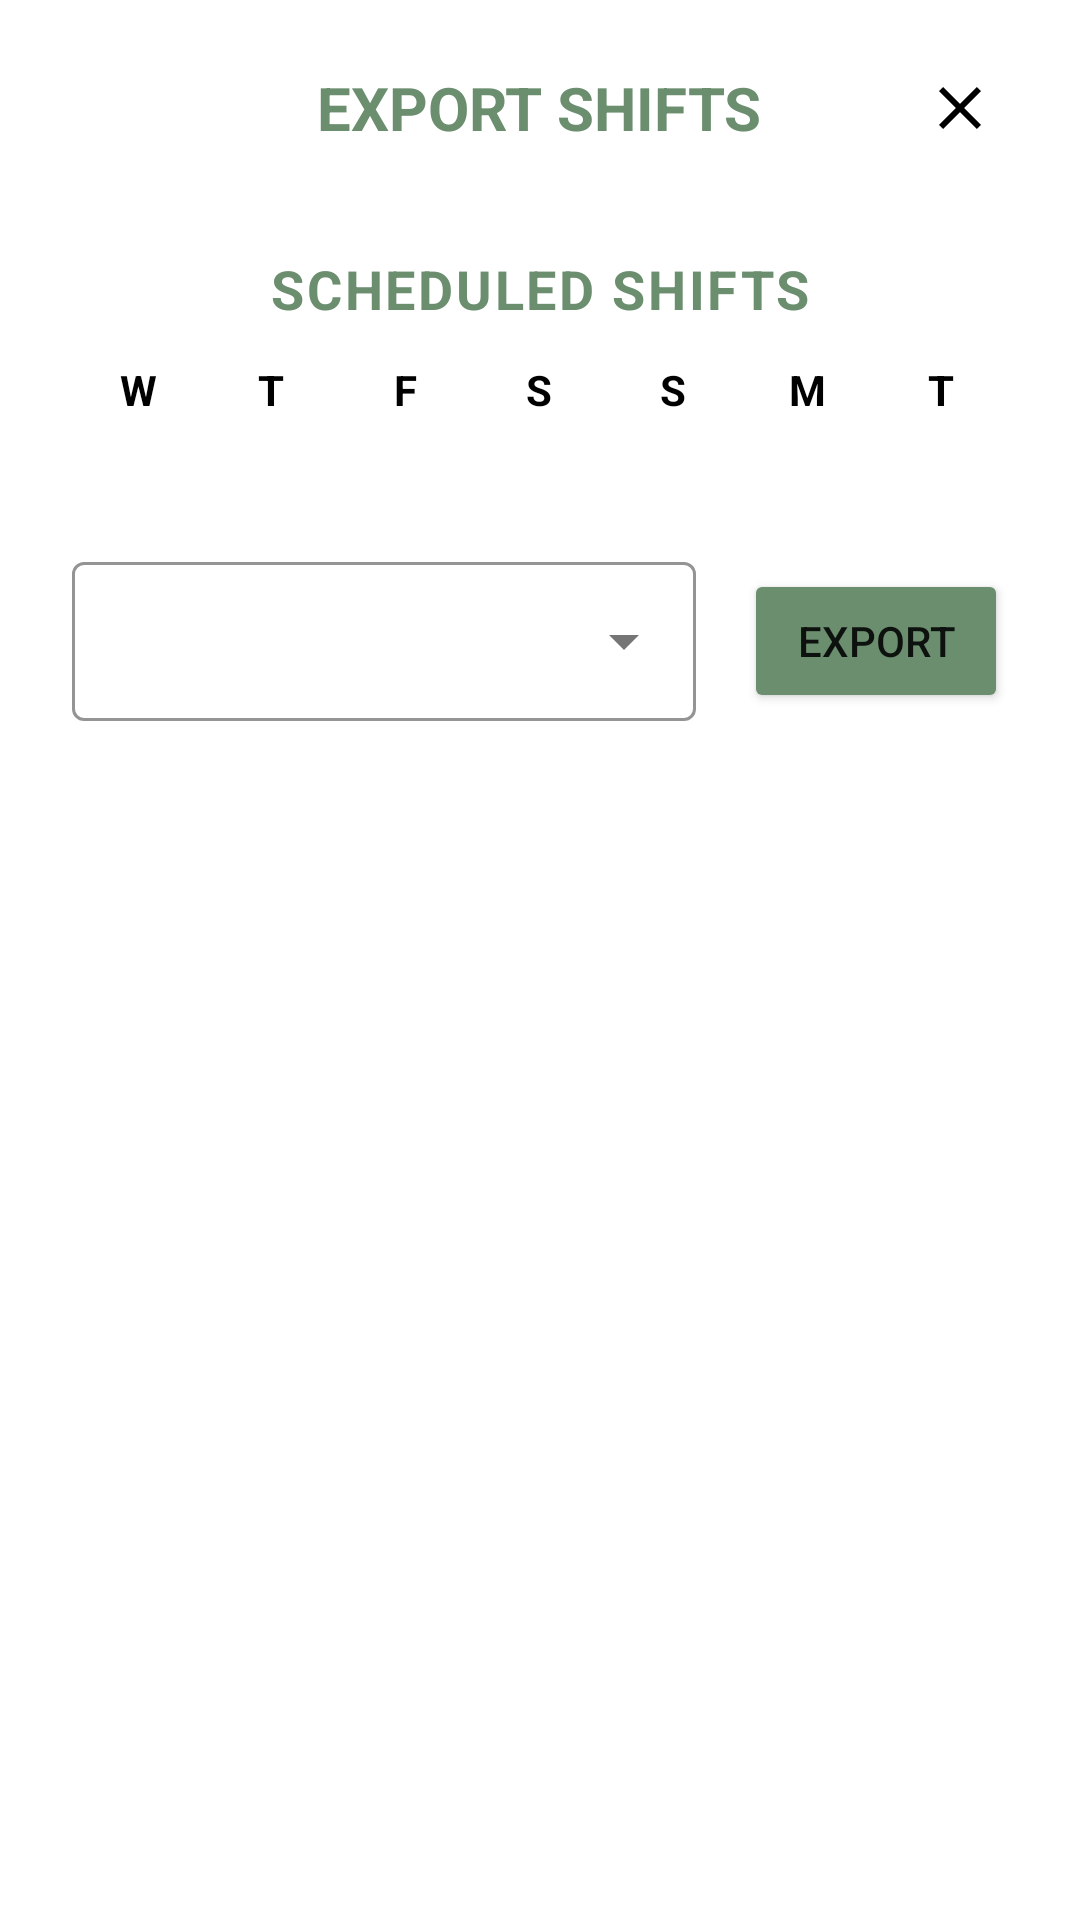

The Android layout XML behind this screen, and the referenced resources:
<!-- AndroidManifest.xml: application theme Theme.BetterPantry -->
<!-- res/layout/dialog_export_calendar.xml -->
<?xml version="1.0" encoding="utf-8"?>
<LinearLayout xmlns:android="http://schemas.android.com/apk/res/android"
    xmlns:app="http://schemas.android.com/apk/res-auto"
    android:layout_width="match_parent"
    android:layout_height="wrap_content"
    android:orientation="vertical"
    android:background="@drawable/dialog_background">

    
    <RelativeLayout
        android:layout_width="match_parent"
        android:layout_height="wrap_content"
        android:paddingTop="24dp"
        android:paddingHorizontal="24dp"
        android:paddingBottom="16dp">

        <TextView
            android:layout_width="wrap_content"
            android:layout_height="wrap_content"
            android:layout_centerInParent="true"
            android:text="EXPORT SHIFTS"
            android:textSize="20sp"
            android:textStyle="bold"
            android:textColor="@color/work_day_green" />

        <ImageButton
            android:id="@+id/dialogCloseButton"
            android:layout_width="32dp"
            android:layout_height="32dp"
            android:layout_alignParentEnd="true"
            android:layout_centerVertical="true"
            android:background="?attr/selectableItemBackgroundBorderless"
            android:src="@drawable/ic_close"
            android:tint="@color/text_secondary"
            android:contentDescription="Close" />

    </RelativeLayout>

    
    <LinearLayout
        android:layout_width="match_parent"
        android:layout_height="wrap_content"
        android:orientation="vertical"
        android:paddingHorizontal="24dp"
        android:paddingBottom="16dp">

        <TextView
            android:layout_width="match_parent"
            android:layout_height="wrap_content"
            android:text="SCHEDULED SHIFTS"
            android:gravity="center"
            android:textColor="@color/work_day_green"
            android:textSize="18sp"
            android:textStyle="bold"
            android:letterSpacing="0.05"
            android:layout_marginTop="12dp"
            android:layout_marginBottom="8dp" />

        
        <LinearLayout
            android:layout_width="match_parent"
            android:layout_height="wrap_content"
            android:orientation="horizontal"
            android:paddingVertical="4dp"
            android:layout_marginBottom="4dp">
            <TextView android:layout_width="0dp" android:layout_height="wrap_content" android:layout_weight="1" android:text="W" android:gravity="center" android:textSize="14sp" android:textColor="@color/text_primary" android:textStyle="bold"/>
            <TextView android:layout_width="0dp" android:layout_height="wrap_content" android:layout_weight="1" android:text="T" android:gravity="center" android:textSize="14sp" android:textColor="@color/text_primary" android:textStyle="bold"/>
            <TextView android:layout_width="0dp" android:layout_height="wrap_content" android:layout_weight="1" android:text="F" android:gravity="center" android:textSize="14sp" android:textColor="@color/text_primary" android:textStyle="bold"/>
            <TextView android:layout_width="0dp" android:layout_height="wrap_content" android:layout_weight="1" android:text="S" android:gravity="center" android:textSize="14sp" android:textColor="@color/text_primary" android:textStyle="bold"/>
            <TextView android:layout_width="0dp" android:layout_height="wrap_content" android:layout_weight="1" android:text="S" android:gravity="center" android:textSize="14sp" android:textColor="@color/text_primary" android:textStyle="bold"/>
            <TextView android:layout_width="0dp" android:layout_height="wrap_content" android:layout_weight="1" android:text="M" android:gravity="center" android:textSize="14sp" android:textColor="@color/text_primary" android:textStyle="bold"/>
            <TextView android:layout_width="0dp" android:layout_height="wrap_content" android:layout_weight="1" android:text="T" android:gravity="center" android:textSize="14sp" android:textColor="@color/text_primary" android:textStyle="bold"/>
        </LinearLayout>

        
        <androidx.recyclerview.widget.RecyclerView
            android:id="@+id/dialogCalendarRecyclerView"
            android:layout_width="match_parent"
            android:layout_height="wrap_content"
            android:layout_marginBottom="24dp"
            android:nestedScrollingEnabled="false" />

    </LinearLayout>

    
    <LinearLayout
        android:layout_width="match_parent"
        android:layout_height="wrap_content"
        android:orientation="horizontal"
        android:gravity="center_vertical|end"
        android:paddingHorizontal="24dp"
        android:paddingBottom="24dp"
        android:background="@android:color/transparent">

        <com.google.android.material.textfield.TextInputLayout
            android:id="@+id/dialogCalendarInputLayout"
            style="@style/Widget.App.TextInputLayout.ExposedDropdown"
            android:layout_width="0dp"
            android:layout_height="wrap_content"
            android:layout_weight="1"
            android:layout_marginEnd="16dp"
            app:boxStrokeColor="@color/divider_color"
            app:hintEnabled="false">

            <AutoCompleteTextView
                android:id="@+id/dialogCalendarDropdown"
                android:layout_width="match_parent"
                android:layout_height="wrap_content"
                android:inputType="none"
                android:textColor="@color/text_primary"
                android:textSize="14sp"
                android:paddingStart="12dp"
                android:paddingEnd="12dp" />

        </com.google.android.material.textfield.TextInputLayout>

        <Button
            android:id="@+id/dialogExportButton"
            android:layout_width="wrap_content"
            android:layout_height="wrap_content"
            android:text="Export"
            android:backgroundTint="@color/work_day_green" />

    </LinearLayout>

</LinearLayout>
<!-- resources referenced by this layout -->
<resources>
  <color name="divider_color">#E0E0E0</color>
  <color name="text_primary">#FF000000</color>
  <color name="text_secondary">#8A000000</color>
  <color name="work_day_green">#6B8E6F</color>
  <!-- drawable dialog_background (drawable) -->
  <?xml version="1.0" encoding="utf-8"?>
  <shape xmlns:android="http://schemas.android.com/apk/res/android">
      <solid android:color="@color/background_color" />
      <corners android:radius="16dp" />
  </shape>
  <!-- drawable ic_close (drawable) -->
  <vector xmlns:android="http://schemas.android.com/apk/res/android"
      android:width="24dp"
      android:height="24dp"
      android:viewportWidth="24"
      android:viewportHeight="24">
      <path
          android:fillColor="#FF000000"
          android:pathData="M19,6.41L17.59,5L12,10.59L6.41,5L5,6.41L10.59,12L5,17.59L6.41,19L12,13.41L17.59,19L19,17.59L13.41,12z"/>
  </vector>
  <style name="Widget.App.TextInputLayout.ExposedDropdown" parent="Widget.MaterialComponents.TextInputLayout.OutlinedBox.ExposedDropdownMenu">
          <item name="boxStrokeColor">@color/text_input_box_stroke</item>
          <item name="hintTextColor">@color/text_secondary</item>
          <item name="endIconTint">@color/text_secondary</item>
          <item name="boxStrokeWidth">1dp</item>
          <item name="boxStrokeWidthFocused">1dp</item>
          <item name="boxBackgroundColor">@color/card_background_color</item>
      </style>
  <style name="Theme.BetterPantry" parent="Theme.MaterialComponents.DayNight.NoActionBar">
          <item name="colorPrimary">@color/work_day_green</item>
          <item name="colorPrimaryVariant">@color/work_day_green</item>
          <item name="colorOnPrimary">@color/white</item>
  
          <item name="colorSecondary">@color/work_day_green</item>
          <item name="colorSecondaryVariant">@color/work_day_green</item>
          <item name="colorOnSecondary">@color/black</item>
          <item name="colorControlActivated">@color/work_day_green</item>
  
          
          <item name="android:windowBackground">@color/background_color</item>
          <item name="android:statusBarColor">@android:color/transparent</item>
          <item name="android:windowLightStatusBar">true</item>
  
          <item name="android:navigationBarColor">@color/background_light</item>
          <item name="android:windowLightNavigationBar">true</item>
  
          <item name="android:popupMenuStyle">@style/RoundedPopupMenu</item>
          <item name="popupMenuStyle">@style/RoundedPopupMenu</item>
          <item name="android:dropDownListViewStyle">@style/MenuDividerStyle</item>
      </style>
  <color name="background_color">#FFFFFFFF</color>
  <color name="card_background_color">#FFFFFFFF</color>
  <color name="white">#FFFFFFFF</color>
  <color name="black">#FF000000</color>
  <color name="background_light">#FFFFFFFF</color>
  <style name="RoundedPopupMenu" parent="Widget.AppCompat.PopupMenu">
          <item name="android:popupBackground">@drawable/menu_background</item>
          <item name="android:popupElevation">8dp</item>
      </style>
  <style name="MenuDividerStyle" parent="Widget.AppCompat.ListView.DropDown">
          <item name="android:divider">@color/text_secondary</item>
          <item name="android:dividerHeight">1dp</item>
      </style>
  <!-- drawable menu_background (drawable) -->
  <?xml version="1.0" encoding="utf-8"?>
  <shape xmlns:android="http://schemas.android.com/apk/res/android"
      android:shape="rectangle">
      <solid android:color="?attr/colorSurface" />
      <corners android:radius="16dp" />
      <padding android:left="8dp" android:right="8dp" android:top="8dp" android:bottom="8dp"/>
  </shape>
</resources>
